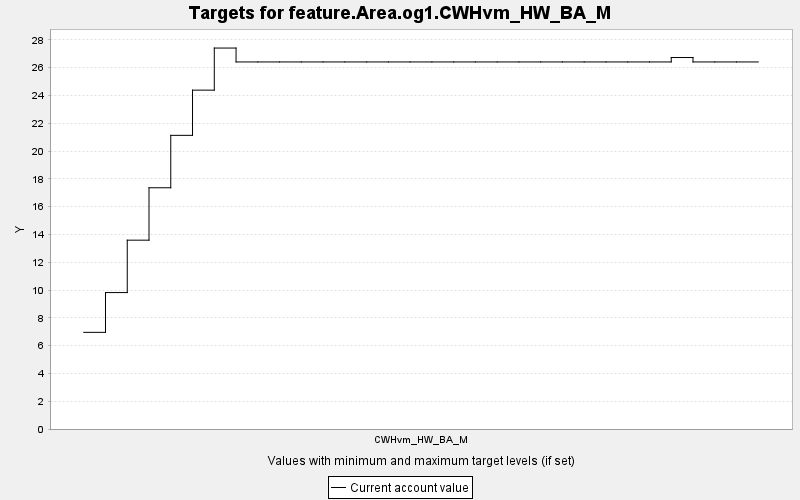

Values plotted in this chart, from the file beside it:
TARGET, PERIOD, YEAR, PERIODWIDTH, MINIMUM, MAXIMUM, MINWEIGHT, MAXWEIGHT, CURRENT, SUMMARY
feature.Area.og1.CWHvm_HW_BA_M, 0, 0, 10.0, 0.0, 10000, 1.0, 1.0, 6.954, 0.0
feature.Area.og1.CWHvm_HW_BA_M, 1, 10, 10.0, 0.0, 10000, 1.0, 1.0, 9.816, 0.0
feature.Area.og1.CWHvm_HW_BA_M, 2, 20, 10.0, 0.0, 10000, 1.0, 1.0, 13.59, 0.0
feature.Area.og1.CWHvm_HW_BA_M, 3, 30, 10.0, 0.0, 10000, 1.0, 1.0, 17.36, 0.0
feature.Area.og1.CWHvm_HW_BA_M, 4, 40, 10.0, 0.0, 10000, 1.0, 1.0, 21.13, 0.0
feature.Area.og1.CWHvm_HW_BA_M, 5, 50, 10.0, 0.0, 10000, 1.0, 1.0, 24.38, 0.0
feature.Area.og1.CWHvm_HW_BA_M, 6, 60, 10.0, 0.0, 10000, 1.0, 1.0, 27.41, 0.0
feature.Area.og1.CWHvm_HW_BA_M, 7, 70, 10.0, 0.0, 10000, 1.0, 1.0, 26.41, 0.0
feature.Area.og1.CWHvm_HW_BA_M, 8, 80, 10.0, 0.0, 10000, 1.0, 1.0, 26.41, 0.0
feature.Area.og1.CWHvm_HW_BA_M, 9, 90, 10.0, 0.0, 10000, 1.0, 1.0, 26.41, 0.0
feature.Area.og1.CWHvm_HW_BA_M, 10, 100, 10.0, 0.0, 10000, 1.0, 1.0, 26.41, 0.0
feature.Area.og1.CWHvm_HW_BA_M, 11, 110, 10.0, 0.0, 10000, 1.0, 1.0, 26.41, 0.0
feature.Area.og1.CWHvm_HW_BA_M, 12, 120, 10.0, 0.0, 10000, 1.0, 1.0, 26.41, 0.0
feature.Area.og1.CWHvm_HW_BA_M, 13, 130, 10.0, 0.0, 10000, 1.0, 1.0, 26.41, 0.0
feature.Area.og1.CWHvm_HW_BA_M, 14, 140, 10.0, 0.0, 10000, 1.0, 1.0, 26.41, 0.0
feature.Area.og1.CWHvm_HW_BA_M, 15, 150, 10.0, 0.0, 10000, 1.0, 1.0, 26.41, 0.0
feature.Area.og1.CWHvm_HW_BA_M, 16, 160, 10.0, 0.0, 10000, 1.0, 1.0, 26.41, 0.0
feature.Area.og1.CWHvm_HW_BA_M, 17, 170, 10.0, 0.0, 10000, 1.0, 1.0, 26.41, 0.0
feature.Area.og1.CWHvm_HW_BA_M, 18, 180, 10.0, 0.0, 10000, 1.0, 1.0, 26.41, 0.0
feature.Area.og1.CWHvm_HW_BA_M, 19, 190, 10.0, 0.0, 10000, 1.0, 1.0, 26.41, 0.0
feature.Area.og1.CWHvm_HW_BA_M, 20, 200, 10.0, 0.0, 10000, 1.0, 1.0, 26.41, 0.0
feature.Area.og1.CWHvm_HW_BA_M, 21, 210, 10.0, 0.0, 10000, 1.0, 1.0, 26.41, 0.0
feature.Area.og1.CWHvm_HW_BA_M, 22, 220, 10.0, 0.0, 10000, 1.0, 1.0, 26.41, 0.0
feature.Area.og1.CWHvm_HW_BA_M, 23, 230, 10.0, 0.0, 10000, 1.0, 1.0, 26.41, 0.0
feature.Area.og1.CWHvm_HW_BA_M, 24, 240, 10.0, 0.0, 10000, 1.0, 1.0, 26.41, 0.0
feature.Area.og1.CWHvm_HW_BA_M, 25, 250, 10.0, 0.0, 10000, 1.0, 1.0, 26.41, 0.0
feature.Area.og1.CWHvm_HW_BA_M, 26, 260, 10.0, 0.0, 10000, 1.0, 1.0, 26.41, 0.0
feature.Area.og1.CWHvm_HW_BA_M, 27, 270, 10.0, 0.0, 10000, 1.0, 1.0, 26.73, 0.0
feature.Area.og1.CWHvm_HW_BA_M, 28, 280, 10.0, 0.0, 10000, 1.0, 1.0, 26.41, 0.0
feature.Area.og1.CWHvm_HW_BA_M, 29, 290, 10.0, 0.0, 10000, 1.0, 1.0, 26.41, 0.0
feature.Area.og1.CWHvm_HW_BA_M, 30, 300, 10.0, 0.0, 10000, 1.0, 1.0, 26.41, 0.0
